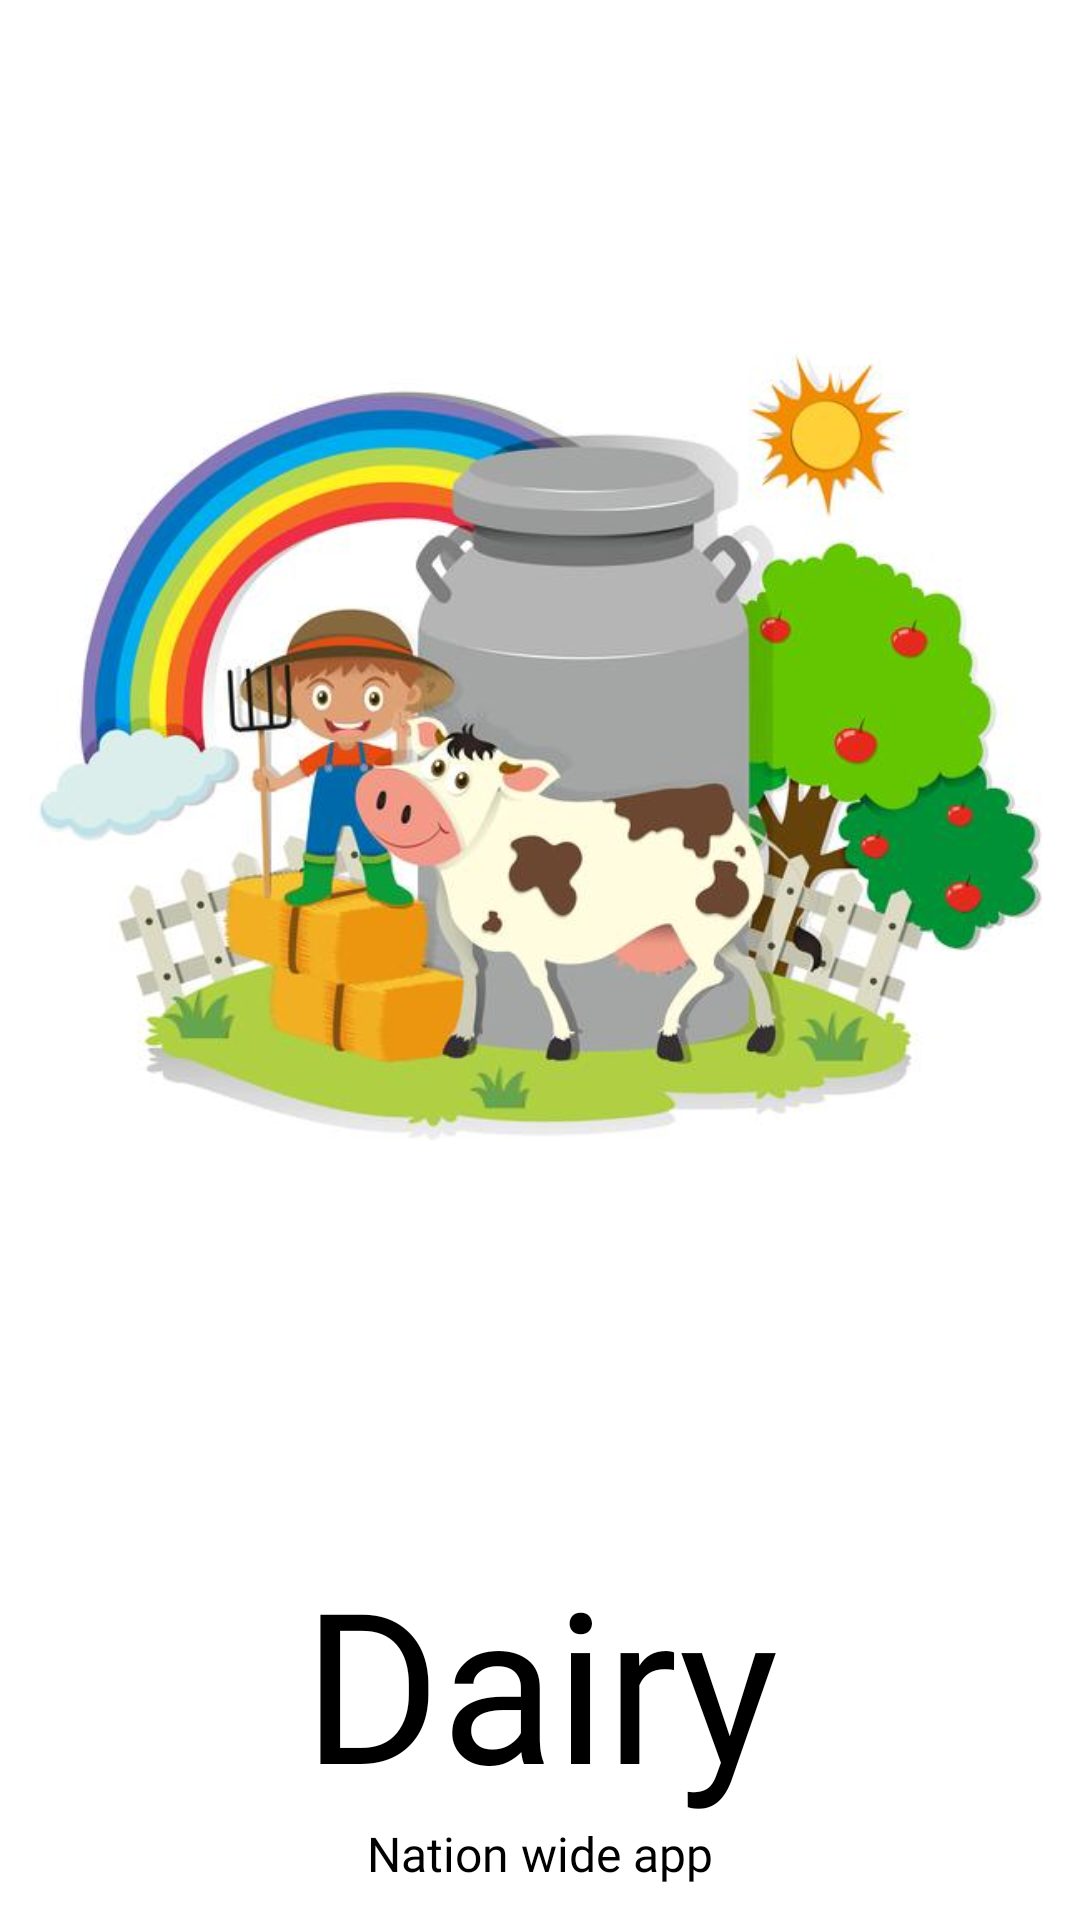

This screen was rendered from an Android layout file. Write that file and the resources it references.
<!-- AndroidManifest.xml: application theme Theme.Dairymanagement -->
<!-- res/layout/activity_main.xml -->
<?xml version="1.0" encoding="utf-8"?>
<androidx.constraintlayout.widget.ConstraintLayout xmlns:android="http://schemas.android.com/apk/res/android"
    xmlns:app="http://schemas.android.com/apk/res-auto"
    xmlns:tools="http://schemas.android.com/tools"
    android:layout_width="match_parent"
    android:layout_height="match_parent"
    tools:context=".MainActivity"
    android:background="#fff">


    <ImageView
        android:id="@+id/imageView2"
        android:layout_width="0dp"
        android:layout_height="wrap_content"
        android:layout_marginStart="10dp"
        android:layout_marginTop="4dp"
        android:layout_marginEnd="10dp"
        android:src="@drawable/ad"
        android:transitionName="logoimage"
        app:layout_constraintEnd_toEndOf="parent"
        app:layout_constraintHorizontal_bias="1.0"
        app:layout_constraintStart_toStartOf="parent"
        app:layout_constraintTop_toTopOf="parent" />

    <TextView
        android:id="@+id/textView"
        android:layout_width="0dp"
        android:layout_height="wrap_content"
        android:layout_marginTop="20dp"
        android:text="Dairy"
        android:textColor="@color/black"
        android:fontFamily="@font/poppins"
        android:textAlignment="center"
        android:textSize="70sp"
        android:transitionName="logotext"
        app:layout_constraintEnd_toEndOf="parent"
        app:layout_constraintHorizontal_bias="0.0"
        app:layout_constraintStart_toStartOf="parent"
        app:layout_constraintTop_toBottomOf="@+id/imageView2" />

    <TextView
        android:id="@+id/textView2"
        android:layout_width="wrap_content"
        android:layout_height="wrap_content"
        android:fontFamily="@font/poppins"
        android:text="Nation wide app"
        android:textColor="@color/black"
        android:textAlignment="center"
        android:textSize="16sp"
        app:layout_constraintEnd_toEndOf="parent"
        app:layout_constraintStart_toStartOf="parent"
        app:layout_constraintTop_toBottomOf="@+id/textView" />

</androidx.constraintlayout.widget.ConstraintLayout>
<!-- resources referenced by this layout -->
<resources>
  <!-- drawable ad: png bitmap (drawable, 34747 bytes) -->
  <style name="Theme.Dairymanagement" parent="Theme.MaterialComponents.DayNight.DarkActionBar">
          
          <item name="colorPrimary">@color/purple_500</item>
          <item name="colorPrimaryVariant">@color/purple_700</item>
          <item name="colorOnPrimary">@color/white</item>
          
          <item name="colorSecondary">@color/teal_200</item>
          <item name="colorSecondaryVariant">@color/teal_700</item>
          <item name="colorOnSecondary">@color/black</item>
          
          <item name="android:statusBarColor" tools:targetApi="l">?attr/colorPrimaryVariant</item>
          
      </style>
  <!-- not gathered from this repository: default colours our renderer supplied (Android Studio template values) -->
  <color name="purple_500">#FF6200EE</color>
  <color name="purple_700">#FF3700B3</color>
  <color name="teal_200">#FF03DAC5</color>
  <color name="teal_700">#FF018786</color>
  <color name="black">#FF000000</color>
  <color name="white">#FFFFFFFF</color>
</resources>
